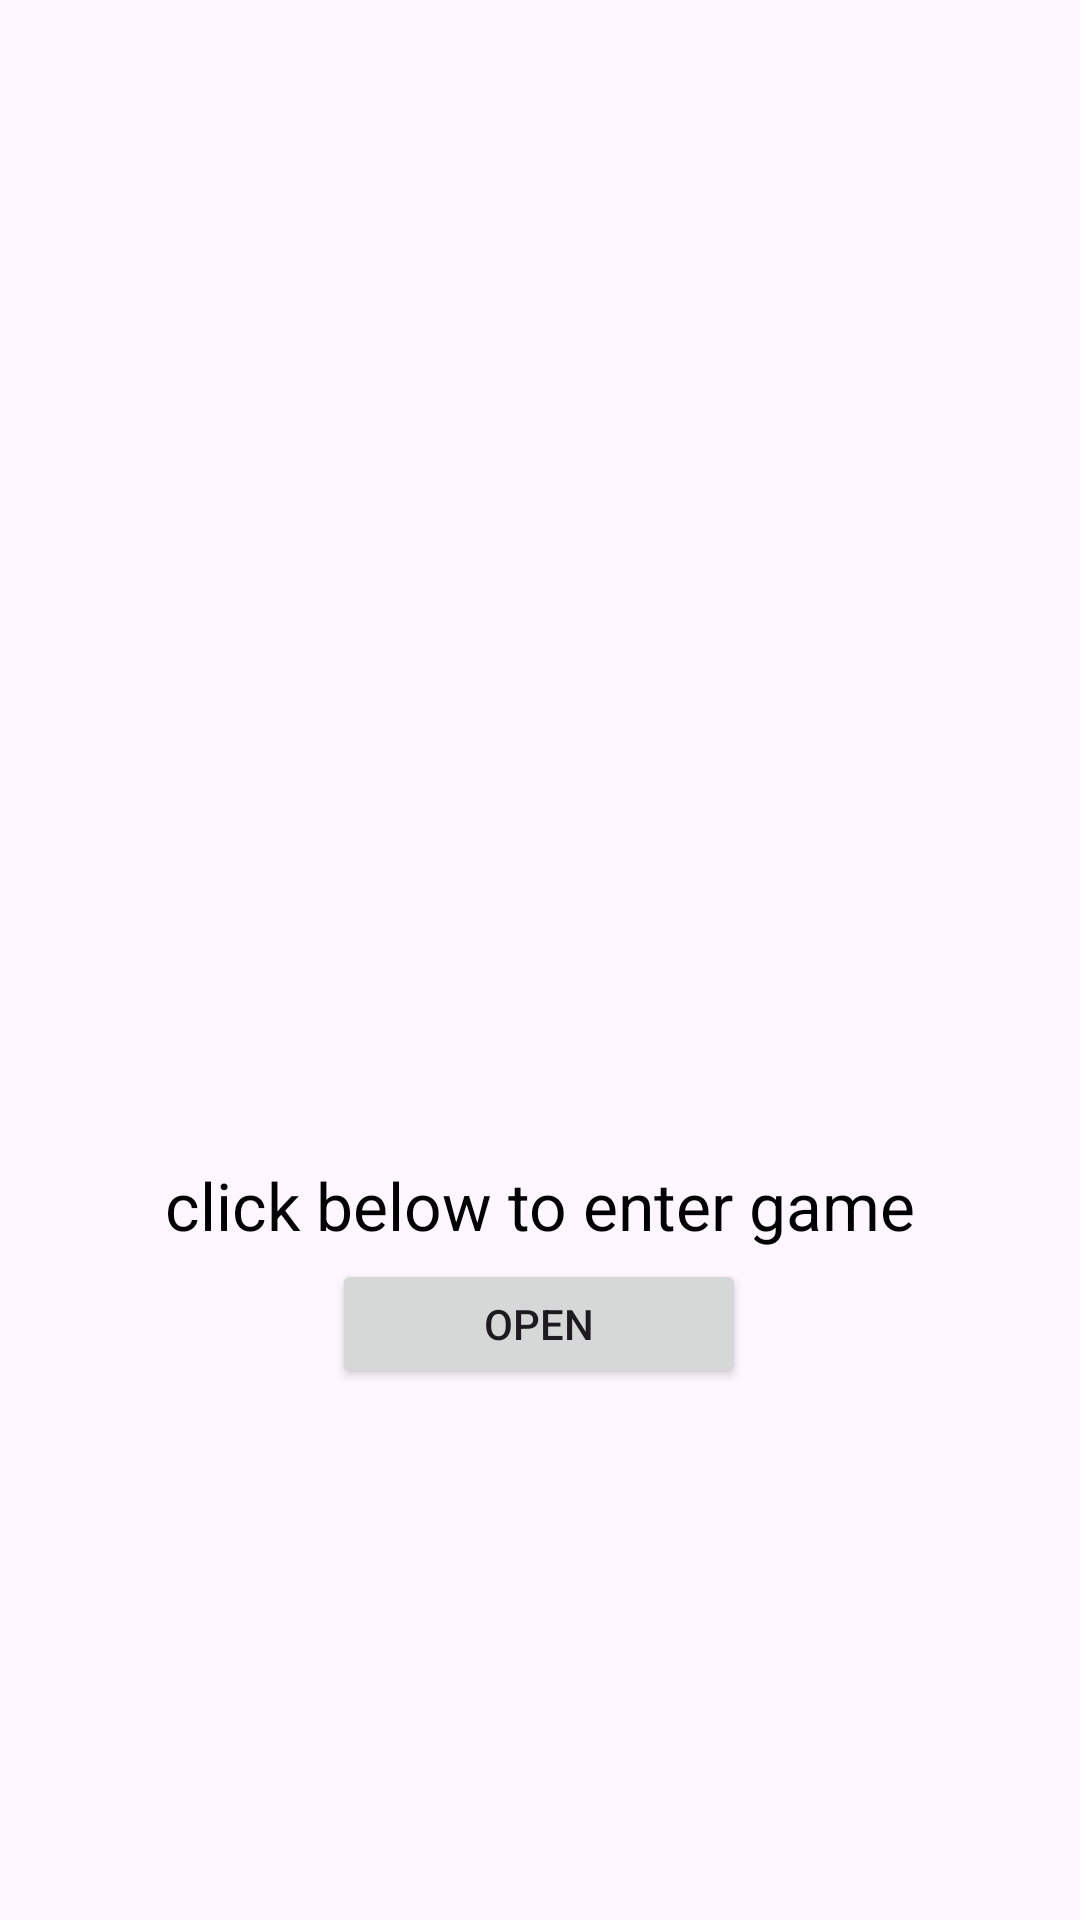

Write the Android layout XML for this screen, with the resource values it uses.
<!-- AndroidManifest.xml: application theme Theme.TamagotchiApptheOneThatWillWork -->
<!-- res/layout/activity_main.xml -->
<?xml version="1.0" encoding="utf-8"?>
<androidx.constraintlayout.widget.ConstraintLayout xmlns:android="http://schemas.android.com/apk/res/android"
    xmlns:app="http://schemas.android.com/apk/res-auto"
    xmlns:tools="http://schemas.android.com/tools"
    android:id="@+id/main"
    android:background="@drawable/mainbackground"
    android:layout_width="match_parent"
    android:layout_height="match_parent"
    tools:context=".MainActivity2">

    <TextView
        android:id="@+id/textView"
        android:layout_width="wrap_content"
        android:layout_height="wrap_content"
        android:text="click below to enter game"
        android:textColor="@color/black"
        android:textSize="22dp"
        app:layout_constraintBottom_toBottomOf="parent"
        app:layout_constraintEnd_toEndOf="parent"
        app:layout_constraintStart_toStartOf="parent"
        app:layout_constraintTop_toTopOf="parent"
        app:layout_constraintVertical_bias="0.634" />

    <Button
        android:id="@+id/button"
        android:layout_width="138dp"
        android:layout_height="43dp"
        android:text="open"
        app:layout_constraintBottom_toBottomOf="parent"
        app:layout_constraintEnd_toEndOf="parent"
        app:layout_constraintHorizontal_bias="0.498"
        app:layout_constraintStart_toStartOf="parent"
        app:layout_constraintTop_toTopOf="parent"
        app:layout_constraintVertical_bias="0.703" />

</androidx.constraintlayout.widget.ConstraintLayout>
<!-- resources referenced by this layout -->
<resources>
  <style name="Theme.TamagotchiApptheOneThatWillWork" parent="Base.Theme.TamagotchiApptheOneThatWillWork" />
  <style name="Base.Theme.TamagotchiApptheOneThatWillWork" parent="Theme.Material3.DayNight.NoActionBar">
          
          
      </style>
  <!-- not gathered from this repository: default colours our renderer supplied (Android Studio template values) -->
  <color name="black">#FF000000</color>
</resources>
